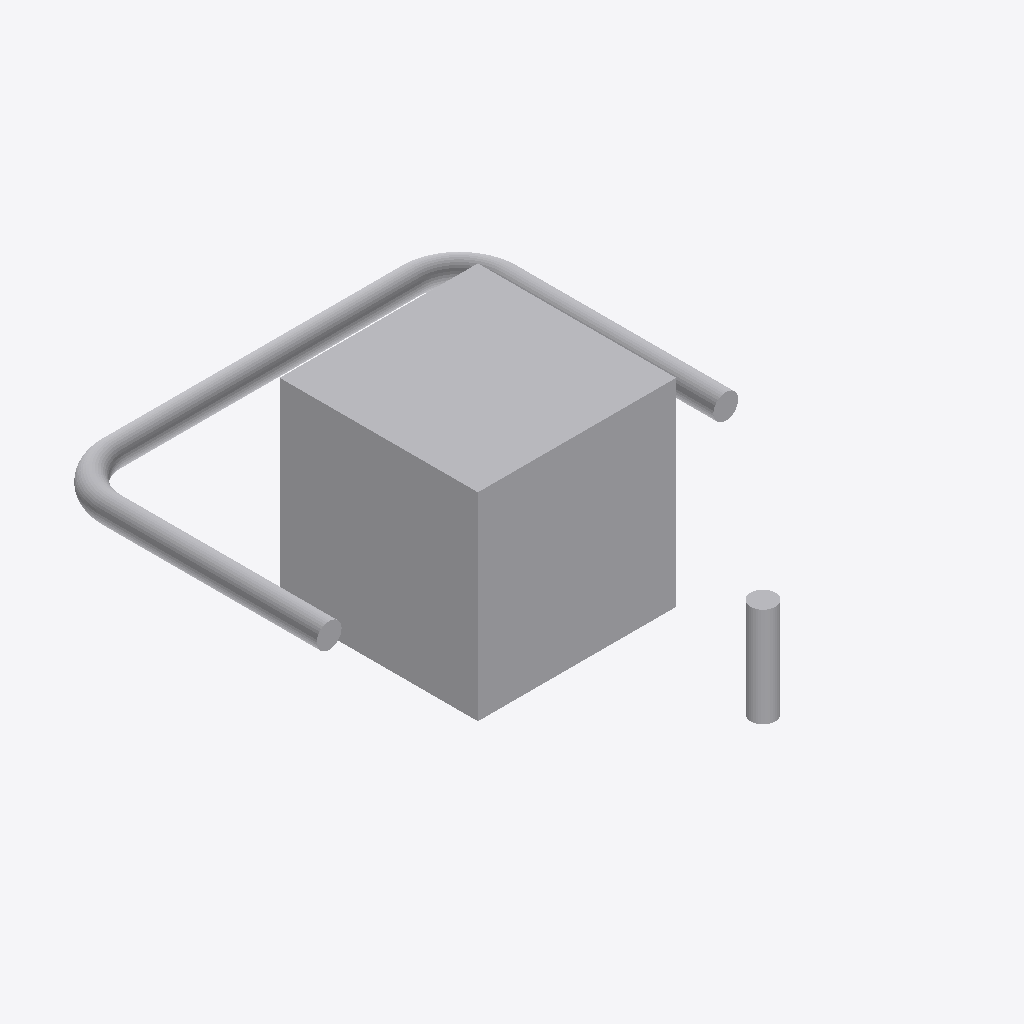
Isometric view of an IFC building model (IFC-SPF (STEP), schema IFC4, length unit metre), seen from the south-west, elements coloured by IFC class: 7 other elements (light grey).
Extent 4.2 m × 5.3 m × 2.0 m (x, y, z). Elements (7): 4 IfcPipeSegment, 2 IfcPipeFitting, 1 IfcBuildingElementProxy.

HEADER;
FILE_DESCRIPTION(('ViewDefinition[DesignTransferView]'),'2;1');
FILE_NAME('/dev/null','2026-09-14T16:41:31-05:00',(''),(''),'IfcOpenShell 0.8.5','IfcOpenShell 0.8.5','Nobody');
FILE_SCHEMA(('IFC4'));
ENDSEC;
DATA;
#1=IFCPROJECT('2vbzjGMBnEyPKIWSXmD5cK',$,'Independent analytic boxes',$,$,$,$,(#11),#5);
#13=IFCBUILDINGSTOREY('3lJbC4bmH3BRUgwBthvRyi',$,'Ground',$,$,$,$,$,$,$);
#15=IFCBUILDINGELEMENTPROXY('160tPXhmT8RxBENCrEgBgo',$,'Analytic solid',$,$,#37,#26,$,$);
#131=IFCPIPESEGMENT('2kI4hgzeLV9OXBkhgZLiQK',$,'oma-1dfe0c413558-003-00 straight 3',$,'ROUND_STRAIGHT',#130,#142,$,.RIGIDSEGMENT.);
#44=IFCPIPESEGMENT('2UifypvC1UsPe6wqr74Ir_',$,'oma-1dfe0c413558-003-00 straight 1',$,'ROUND_STRAIGHT',#43,#55,$,.RIGIDSEGMENT.);
#219=IFCPIPESEGMENT('2F8ZuJtNjQfAD0OOGCBdKo',$,'oma-1dfe0c413558-003-00 straight 5',$,'ROUND_STRAIGHT',#218,#230,$,.RIGIDSEGMENT.);
#265=IFCPIPESEGMENT('3$oxrR6gLK397ueTFLwqvF',$,'oma-1dfe0c413558-003-01 straight 1',$,'ROUND_STRAIGHT',#264,#276,$,.RIGIDSEGMENT.);
#86=IFCPIPEFITTING('2jyNdbW05VigH$0QqcKudr',$,'oma-1dfe0c413558-003-00 elbow 2',$,'PARAMETRIC_ELBOW',#85,#99,$,.BEND.);
#174=IFCPIPEFITTING('2VsiD1$YLM7gYQZl5zOH1K',$,'oma-1dfe0c413558-003-00 elbow 4',$,'PARAMETRIC_ELBOW',#173,#187,$,.BEND.);
ENDSEC;
